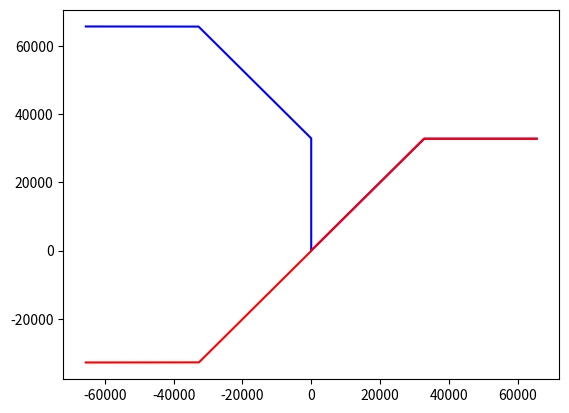

Source code (Python):
import matplotlib.pyplot as plt
import numpy as np

def encoder(x):
    '''goes from -2**15 to 2**15-1 to 0 to 2**16-1'''
    #clip the value to the range
    x = np.clip(x, -2**15, 2**15-1)

    if x >= 0 and x <= 2**15-1:
        return x
    elif x < 0 and x >= -2**15:
        return (-x + 2**15+100)

def decoder(x):
    '''goes from 0 to 65534 to -32767 to 32767'''
    #2**15 is 32768
    #clip the value to the range
    x = np.clip(x, 0, 2**16-1)
    
    if x >= 0 and x <= 2**15-1:
        return x
    elif x >= 2**15 and x <= 2**16-1:
        return (-x + 2**15-1)


def test_encoder_decoder():
    x = np.arange(-2**16, 2**16-1, 1)
    y = [ encoder(i) for i in x ]
    z = [ decoder(i) for i in y]
    plt.plot(x, y, 'b')
    plt.plot(x, z, 'r')
    plt.show()

if __name__ == '__main__':
    test_encoder_decoder()